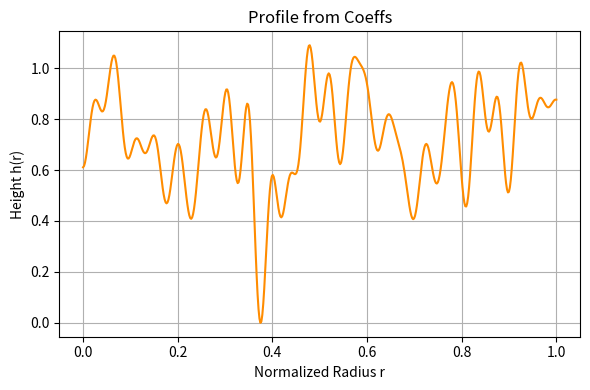
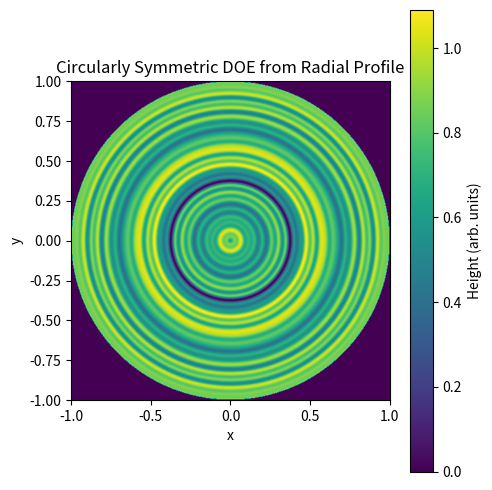

These figures' Python source, in order:
# -*- coding: utf-8 -*-
"""
Created on Thu Jul 24 20:35:29 2025

[redacted]
"""
import numpy as np
import matplotlib.pyplot as plt
from math import factorial

def zernike_expand_true(coeffs_z_norm, r, R):
    """
    True radial Zernike expansion with normalized coefficients [0,1].
    coeffs_z_norm: array of size K, values in [0,1]
    Uses internal default range_z to map to actual amplitudes.
    """
    range_z = 0.1  # max absolute amplitude for Zernike terms
    # Map normalized to actual range [-range_z, +range_z]
    coeffs_z = (2 * coeffs_z_norm - 1) * range_z
    rho = r / R
    z = np.zeros_like(r)
    for i, c in enumerate(coeffs_z):
        n = 2 * i  # radial order: 0,2,4,...
        Rn = np.zeros_like(rho)
        for k in range(n // 2 + 1):
            num = (-1)**k * factorial(n - k)
            den = factorial(k) * factorial((n // 2 - k))**2
            Rn += (num / den) * rho**(n - 2 * k)
        z += c * Rn
    return z

def fourier_expand(coeffs_f_norm, r, R):
    """
    Fourier/cosine series with normalized coefficients [0,1].
    coeffs_f_norm: array of size M, values in [0,1]
    Uses internal default range_f to map to actual amplitudes.
    """
    range_f = 0.05  # max absolute amplitude for Fourier terms
    coeffs_f = (2 * coeffs_f_norm - 1) * range_f
    z = np.zeros_like(r)
    for m, a in enumerate(coeffs_f, start=1):
        z += a * np.cos(m * np.pi * r / R)
    return z

def rbf_expand(coeffs_rbf_norm, r, R):
    """
    Gaussian RBFs with normalized weights [0,1].
    coeffs_rbf_norm: array of size J, values in [0,1]
    Uses internal defaults range_rbf and sigma_rbf.
    """
    range_rbf = 0.2   # max absolute weight for RBFs
    sigma_rbf = 0.05  # width of each Gaussian
    coeffs_rbf = (2 * coeffs_rbf_norm - 1) * range_rbf
    centers = np.linspace(0, R * (1 - 1 / len(coeffs_rbf)), len(coeffs_rbf))
    z = np.zeros_like(r)
    for w, rc in zip(coeffs_rbf, centers):
        z += w * np.exp(-0.5 * ((r - rc) / sigma_rbf)**2)
    return z

def abstract_profile_normalized(r, coeffs_z_norm, coeffs_f_norm, coeffs_rbf_norm, R):
    """
    Generate a deterministic, smooth radial profile using normalized coeffs [0,1].
    Uses internal defaults for range_z, range_f, range_rbf, sigma_rbf.
    """
    h = np.zeros_like(r)
    h += zernike_expand_true(coeffs_z_norm, r, R)
    h += fourier_expand(coeffs_f_norm, r, R)
    h += rbf_expand(coeffs_rbf_norm, r, R)
    # Enforce non-negativity
    h -= h.min()
    return h


def generate_profile(r, coeffs_z_norm, coeffs_f_norm, coeffs_rbf_norm, R):
    """
    Abstract radial profile as before (deterministic, normalized coeffs).
    Uses hard-coded ranges inside each expand function.
    """
    # Reuse the previously defined functions (assuming they are in scope)
    h = abstract_profile_normalized(r, coeffs_z_norm, coeffs_f_norm, coeffs_rbf_norm, R)
    return h

def revolve_profile_to_2D(h, R, N):
    """
    Revolve a 1D radial profile h(r) into a 2D circularly symmetric DOE of size N x N.
    Points with radius > R are set to zero.
    """
    # Create 2D grid
    x = np.linspace(-R, R, N)
    y = np.linspace(-R, R, N)
    X, Y = np.meshgrid(x, y)
    # Compute radial coordinate
    rho = np.sqrt(X**2 + Y**2)
    # Interpolate h(r) for each rho
    h2D = np.interp(rho, np.linspace(0, R, len(h)), h, left=0, right=0)
    return h2D

# Example usage
R = 1.0
N = 500
r = np.linspace(0, R, N)

# Normalized random coefficients in [0,1]
coeffs_z_norm = np.random.rand(6)    # 6 Zernike terms
coeffs_f_norm = np.random.rand(50)   # 50 Fourier terms
coeffs_rbf_norm = np.random.rand(10) # 10 RBF terms

h = abstract_profile_normalized(r, coeffs_z_norm, coeffs_f_norm, coeffs_rbf_norm, R)

plt.figure(figsize=(6, 4))
plt.plot(r, h, color='darkorange')
plt.xlabel("Normalized Radius r")
plt.ylabel("Height h(r)")
plt.title("Profile from Coeffs")
plt.grid(True)
plt.tight_layout()
plt.show()



# Generate radial profile
h = generate_profile(r, coeffs_z_norm, coeffs_f_norm, coeffs_rbf_norm, R)

# Revolve to 2D DOE
h2D = revolve_profile_to_2D(h, R, N)

# Display the 2D DOE phase map
plt.figure(figsize=(5, 5))
plt.imshow(h2D, extent=[-R, R, -R, R], origin='lower')
plt.colorbar(label='Height (arb. units)')
plt.title('Circularly Symmetric DOE from Radial Profile')
plt.xlabel('x')
plt.ylabel('y')
plt.tight_layout()
plt.show()
